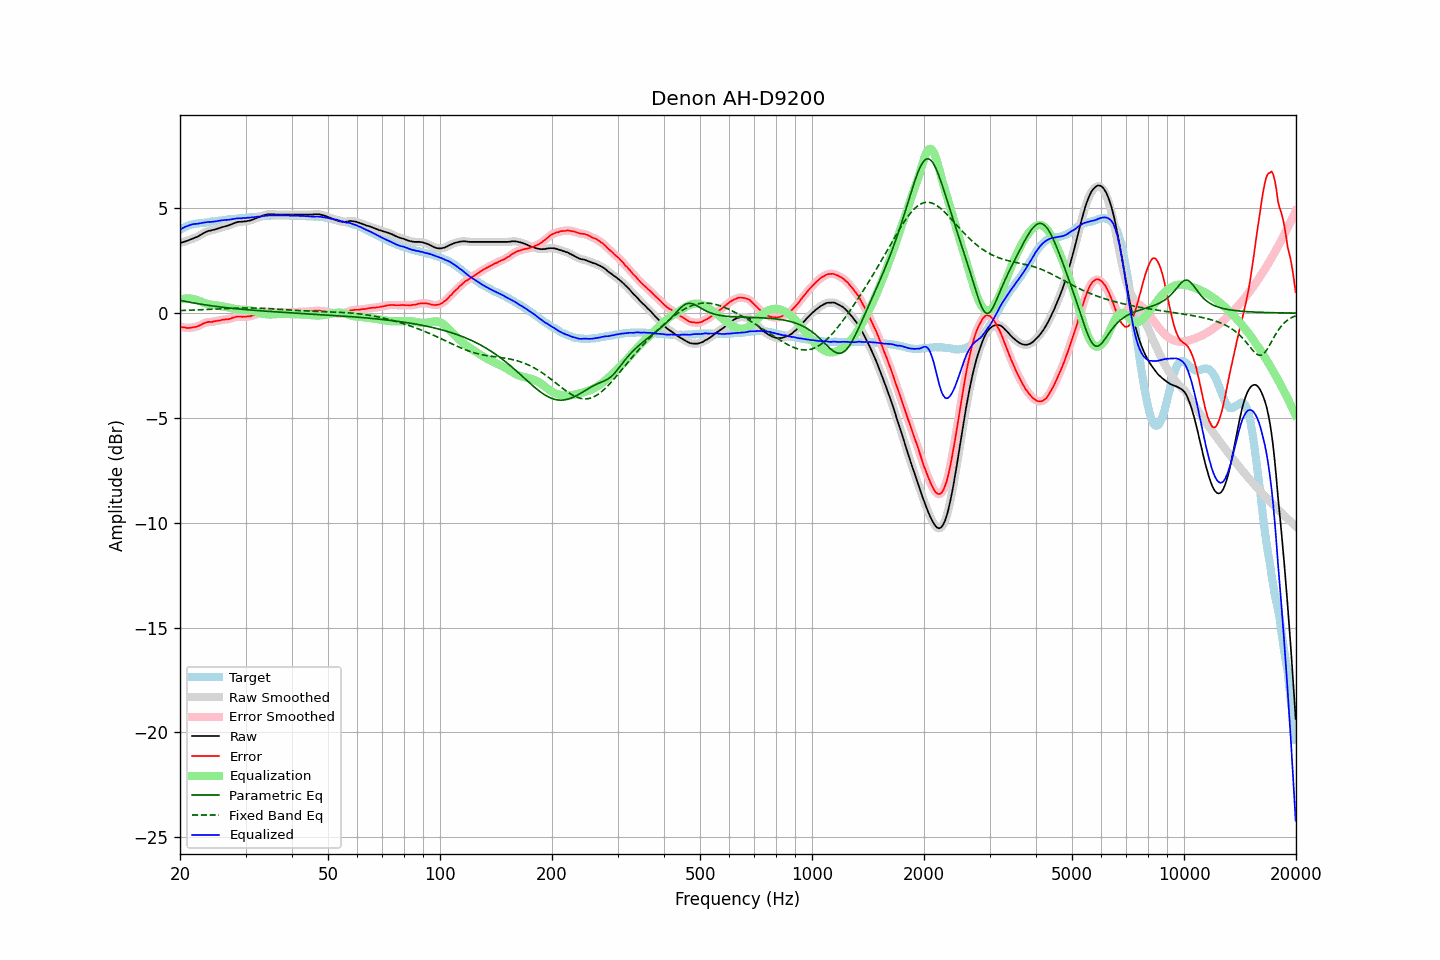

The data file committed next to this chart (first rows):
frequency, raw, error, smoothed, error_smoothed, equalization, parametric_eq, fixed_band_eq, equalized_raw, equalized_smoothed, target
20.00, 3.35, -0.64, 3.35, -0.64, 0.64, 0.61, 0.12, 3.99, 3.99, 3.99
20.20, 3.37, -0.66, 3.37, -0.66, 0.66, 0.59, 0.13, 4.03, 4.03, 4.03
20.40, 3.39, -0.68, 3.39, -0.68, 0.68, 0.58, 0.13, 4.07, 4.07, 4.07
20.61, 3.42, -0.68, 3.42, -0.69, 0.69, 0.56, 0.13, 4.11, 4.11, 4.10
20.81, 3.44, -0.70, 3.44, -0.70, 0.70, 0.55, 0.13, 4.14, 4.14, 4.14
21.02, 3.47, -0.71, 3.47, -0.70, 0.70, 0.54, 0.14, 4.17, 4.17, 4.18
21.23, 3.50, -0.70, 3.50, -0.70, 0.70, 0.52, 0.14, 4.20, 4.20, 4.20
21.44, 3.53, -0.69, 3.53, -0.69, 0.69, 0.51, 0.14, 4.22, 4.22, 4.22
21.66, 3.56, -0.68, 3.56, -0.68, 0.68, 0.49, 0.15, 4.24, 4.24, 4.24
21.87, 3.59, -0.66, 3.59, -0.67, 0.67, 0.48, 0.15, 4.26, 4.25, 4.25
22.09, 3.62, -0.65, 3.62, -0.65, 0.64, 0.47, 0.15, 4.26, 4.26, 4.27
22.31, 3.65, -0.63, 3.65, -0.63, 0.61, 0.45, 0.16, 4.26, 4.27, 4.28
22.54, 3.70, -0.59, 3.70, -0.59, 0.58, 0.44, 0.16, 4.28, 4.28, 4.29
22.76, 3.74, -0.56, 3.74, -0.56, 0.55, 0.43, 0.16, 4.29, 4.29, 4.30
22.99, 3.79, -0.51, 3.79, -0.52, 0.52, 0.42, 0.17, 4.31, 4.31, 4.30
23.22, 3.83, -0.48, 3.83, -0.48, 0.49, 0.40, 0.17, 4.32, 4.32, 4.31
23.45, 3.87, -0.45, 3.87, -0.45, 0.47, 0.39, 0.18, 4.34, 4.34, 4.32
23.69, 3.90, -0.43, 3.90, -0.43, 0.44, 0.38, 0.18, 4.34, 4.34, 4.33
23.92, 3.93, -0.41, 3.92, -0.42, 0.43, 0.37, 0.18, 4.35, 4.35, 4.34
24.16, 3.94, -0.42, 3.94, -0.42, 0.41, 0.36, 0.19, 4.35, 4.35, 4.36
24.40, 3.96, -0.42, 3.96, -0.41, 0.40, 0.35, 0.19, 4.36, 4.36, 4.38
24.65, 3.98, -0.39, 3.98, -0.40, 0.39, 0.34, 0.19, 4.37, 4.37, 4.37
24.89, 4.00, -0.38, 4.00, -0.38, 0.38, 0.33, 0.20, 4.38, 4.38, 4.38
25.14, 4.02, -0.37, 4.02, -0.37, 0.37, 0.32, 0.20, 4.39, 4.39, 4.39
25.39, 4.05, -0.35, 4.05, -0.36, 0.36, 0.31, 0.21, 4.41, 4.40, 4.40
25.65, 4.07, -0.35, 4.07, -0.34, 0.34, 0.30, 0.21, 4.41, 4.42, 4.42
25.91, 4.10, -0.32, 4.10, -0.33, 0.33, 0.29, 0.21, 4.43, 4.43, 4.42
26.16, 4.12, -0.31, 4.12, -0.31, 0.32, 0.28, 0.22, 4.44, 4.44, 4.43
26.43, 4.14, -0.30, 4.14, -0.30, 0.30, 0.27, 0.22, 4.44, 4.44, 4.44
26.69, 4.16, -0.29, 4.16, -0.30, 0.29, 0.26, 0.23, 4.45, 4.45, 4.45
26.96, 4.18, -0.29, 4.18, -0.29, 0.27, 0.25, 0.23, 4.45, 4.45, 4.47
27.23, 4.21, -0.27, 4.21, -0.27, 0.25, 0.24, 0.23, 4.46, 4.46, 4.48
27.50, 4.24, -0.24, 4.24, -0.24, 0.24, 0.23, 0.23, 4.47, 4.47, 4.48
27.77, 4.27, -0.21, 4.27, -0.22, 0.22, 0.23, 0.24, 4.49, 4.49, 4.48
28.05, 4.30, -0.20, 4.30, -0.19, 0.20, 0.22, 0.24, 4.50, 4.50, 4.50
28.33, 4.33, -0.17, 4.33, -0.17, 0.19, 0.21, 0.24, 4.52, 4.52, 4.50
28.62, 4.35, -0.16, 4.35, -0.16, 0.18, 0.20, 0.24, 4.52, 4.52, 4.51
28.90, 4.36, -0.16, 4.36, -0.16, 0.17, 0.20, 0.25, 4.53, 4.53, 4.52
29.19, 4.36, -0.16, 4.36, -0.16, 0.17, 0.19, 0.25, 4.52, 4.53, 4.52
29.48, 4.37, -0.18, 4.37, -0.17, 0.16, 0.18, 0.25, 4.53, 4.53, 4.55
29.78, 4.38, -0.16, 4.38, -0.17, 0.16, 0.18, 0.25, 4.54, 4.54, 4.54
30.08, 4.38, -0.17, 4.38, -0.17, 0.16, 0.17, 0.25, 4.54, 4.55, 4.55
30.38, 4.40, -0.15, 4.39, -0.16, 0.16, 0.16, 0.25, 4.55, 4.55, 4.55
30.68, 4.41, -0.16, 4.41, -0.15, 0.15, 0.16, 0.25, 4.56, 4.56, 4.57
30.99, 4.43, -0.14, 4.43, -0.14, 0.13, 0.15, 0.25, 4.56, 4.56, 4.57
31.30, 4.46, -0.11, 4.46, -0.12, 0.11, 0.14, 0.25, 4.57, 4.57, 4.57
31.61, 4.49, -0.09, 4.49, -0.09, 0.09, 0.14, 0.25, 4.58, 4.58, 4.58
31.93, 4.52, -0.07, 4.52, -0.07, 0.07, 0.13, 0.24, 4.59, 4.59, 4.59
32.24, 4.55, -0.04, 4.55, -0.05, 0.05, 0.12, 0.24, 4.60, 4.60, 4.59
32.57, 4.58, -0.03, 4.58, -0.02, 0.02, 0.12, 0.24, 4.60, 4.60, 4.61
32.89, 4.61, -0.00, 4.61, -0.00, 0.00, 0.11, 0.24, 4.61, 4.61, 4.61
33.22, 4.64, 0.02, 4.64, 0.02, -0.02, 0.11, 0.23, 4.62, 4.62, 4.62
33.55, 4.67, 0.04, 4.67, 0.04, -0.04, 0.10, 0.23, 4.63, 4.63, 4.63
33.89, 4.69, 0.05, 4.69, 0.05, -0.05, 0.10, 0.22, 4.64, 4.64, 4.64
34.23, 4.70, 0.06, 4.70, 0.06, -0.06, 0.09, 0.22, 4.64, 4.65, 4.64
34.57, 4.72, 0.07, 4.71, 0.07, -0.06, 0.09, 0.22, 4.66, 4.65, 4.65
34.92, 4.72, 0.07, 4.72, 0.07, -0.06, 0.08, 0.21, 4.66, 4.66, 4.65
35.27, 4.72, 0.06, 4.72, 0.06, -0.06, 0.07, 0.21, 4.66, 4.66, 4.66
35.62, 4.72, 0.06, 4.72, 0.05, -0.06, 0.07, 0.20, 4.66, 4.66, 4.66
35.97, 4.71, 0.05, 4.71, 0.05, -0.05, 0.06, 0.20, 4.66, 4.66, 4.66
... 635 more rows
